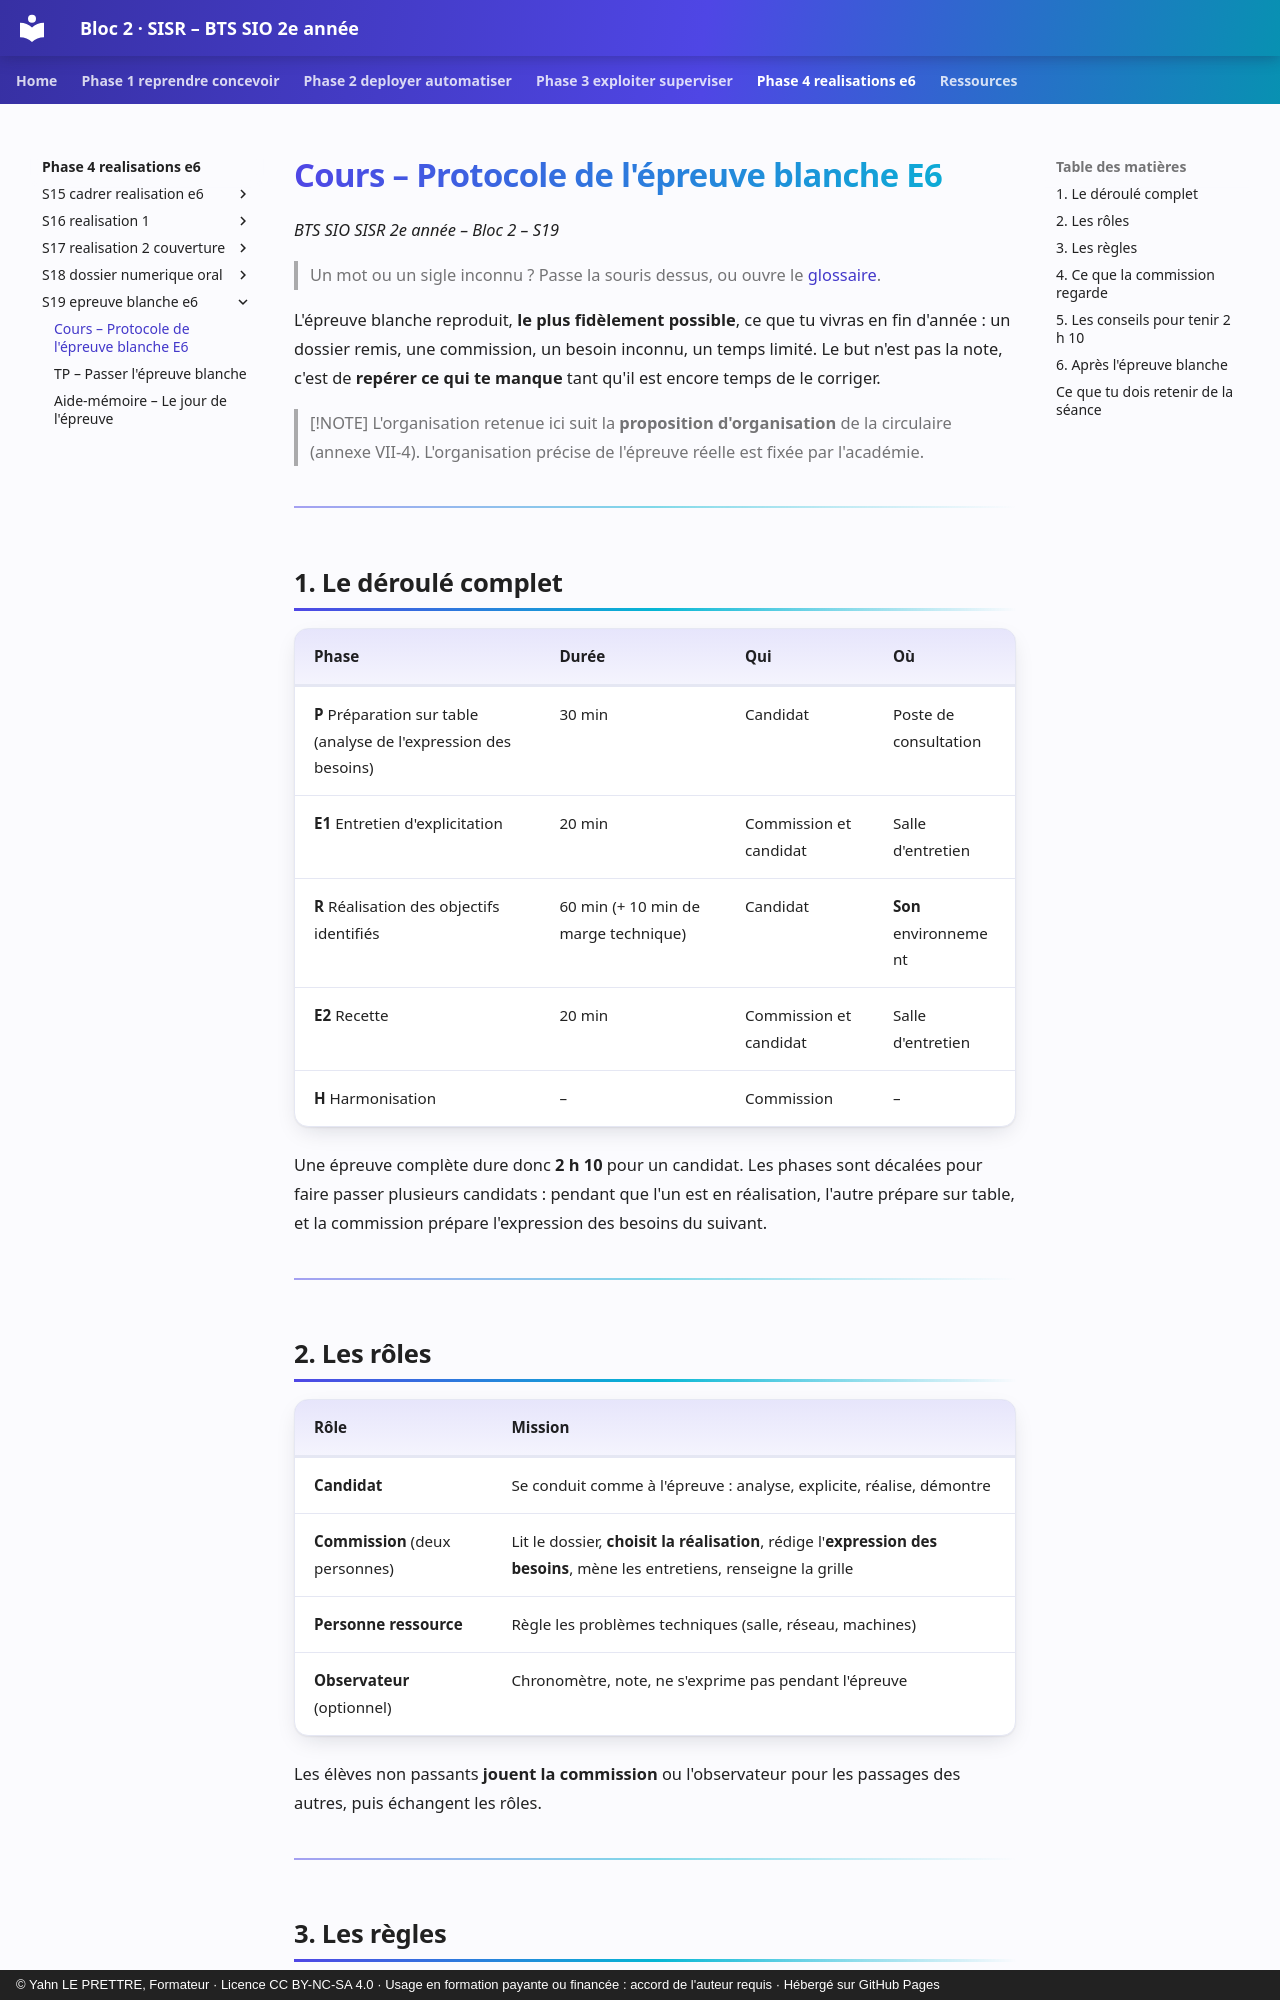

repository: YahnLP/bts2-sio-sisr-bloc2 · page: phase-4-realisations-e6/S19-epreuve-blanche-e6/01-cours/index.html · generator: mkdocs · copyright: © Yahn LE PRETTRE, Formateur · Licence CC BY-NC-SA 4.0 · Usage en formation payante ou financée : accord de l'auteur requis · Hébergé sur GitHub Pages

# Cours – Protocole de l'épreuve blanche E6

*BTS SIO SISR 2e année – Bloc 2 – S19*

> Un mot ou un sigle inconnu ? Passe la souris dessus, ou ouvre le [glossaire](../../ressources/glossaire.md).

L'épreuve blanche reproduit, **le plus fidèlement possible**, ce que tu vivras en fin d'année : un dossier remis, une commission, un besoin inconnu, un temps limité. Le but n'est pas la note, c'est de **repérer ce qui te manque** tant qu'il est encore temps de le corriger.

> [!NOTE]
> L'organisation retenue ici suit la **proposition d'organisation** de la circulaire (annexe VII-4). L'organisation précise de l'épreuve réelle est fixée par l'académie.

---

## 1. Le déroulé complet

| Phase | Durée | Qui | Où |
|---|---|---|---|
| **P** Préparation sur table (analyse de l'expression des besoins) | 30 min | Candidat | Poste de consultation |
| **E1** Entretien d'explicitation | 20 min | Commission et candidat | Salle d'entretien |
| **R** Réalisation des objectifs identifiés | 60 min (+ 10 min de marge technique) | Candidat | **Son** environnement |
| **E2** Recette | 20 min | Commission et candidat | Salle d'entretien |
| **H** Harmonisation | – | Commission | – |

Une épreuve complète dure donc **2 h 10** pour un candidat. Les phases sont décalées pour faire passer plusieurs candidats : pendant que l'un est en réalisation, l'autre prépare sur table, et la commission prépare l'expression des besoins du suivant.

---

## 2. Les rôles

| Rôle | Mission |
|---|---|
| **Candidat** | Se conduit comme à l'épreuve : analyse, explicite, réalise, démontre |
| **Commission** (deux personnes) | Lit le dossier, **choisit la réalisation**, rédige l'**expression des besoins**, mène les entretiens, renseigne la grille |
| **Personne ressource** | Règle les problèmes techniques (salle, réseau, machines) |
| **Observateur** (optionnel) | Chronomètre, note, ne s'exprime pas pendant l'épreuve |

Les élèves non passants **jouent la commission** ou l'observateur pour les passages des autres, puis échangent les rôles.

---
